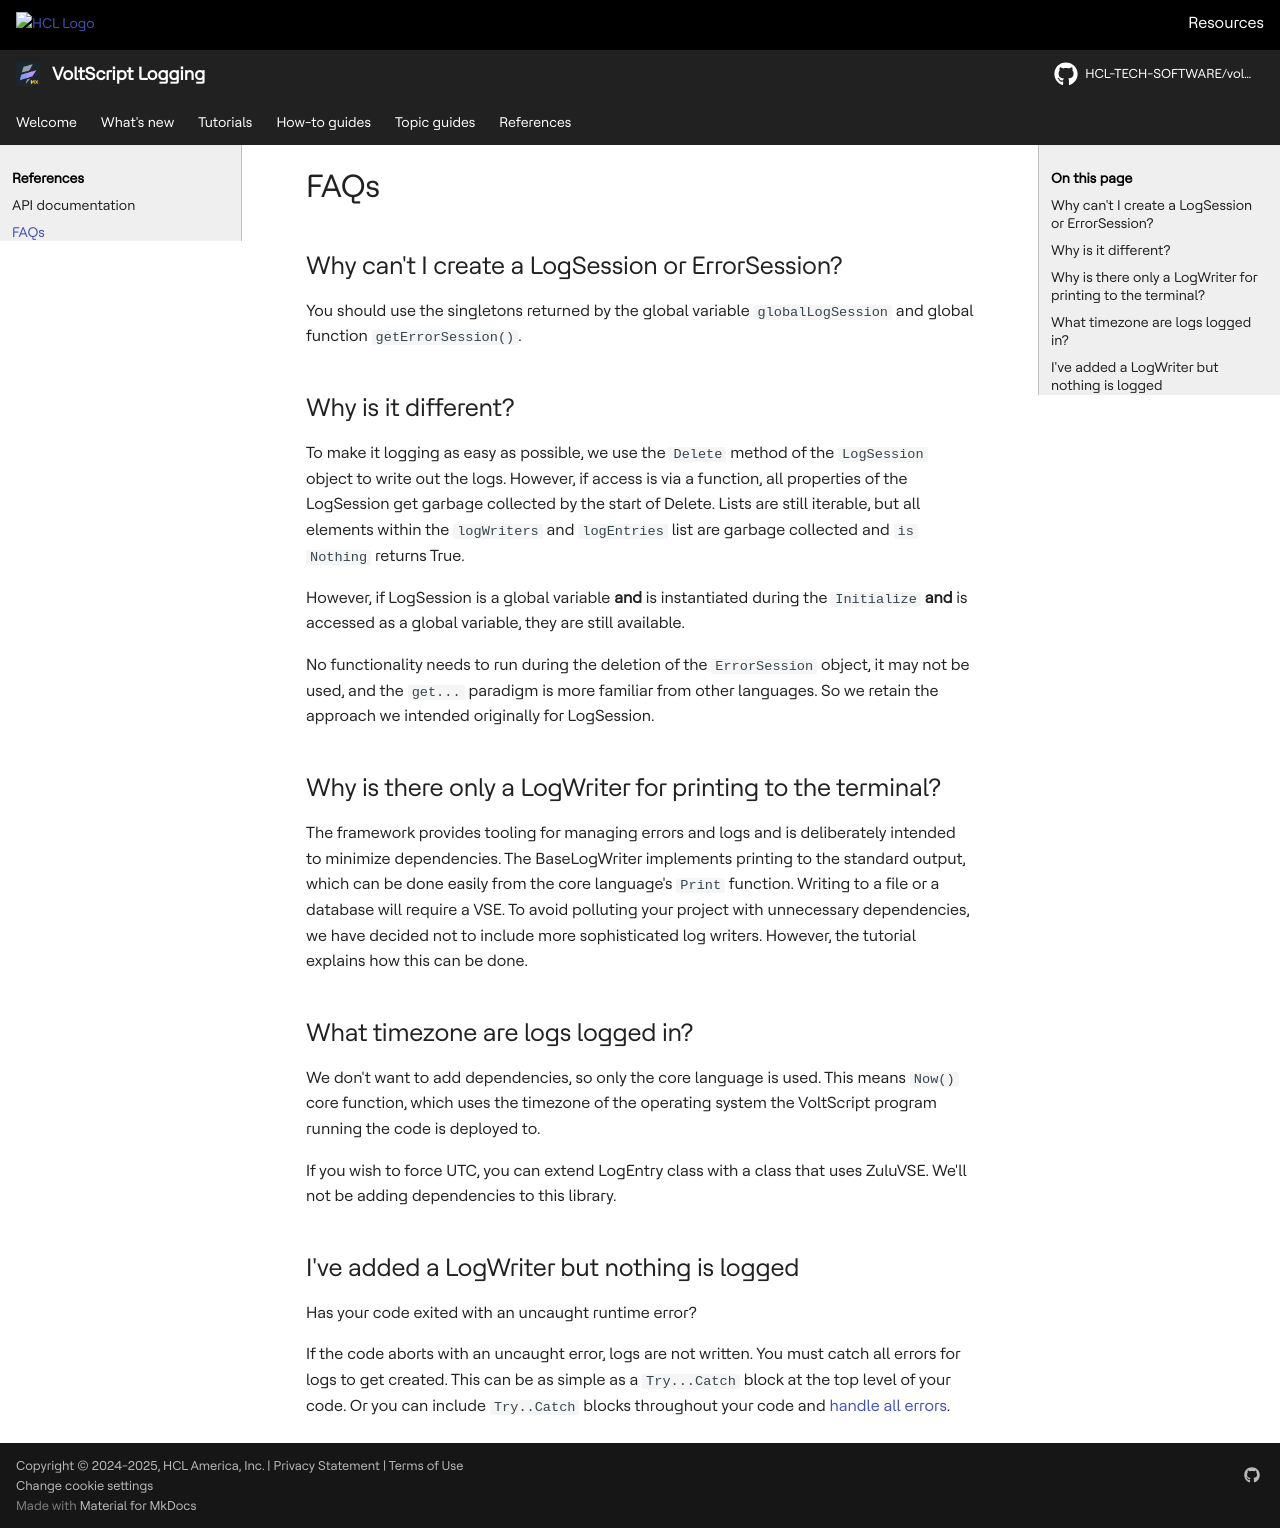

repository: HCL-TECH-SOFTWARE/voltscript-logging · page: references/FAQs.html · generator: mkdocs

# FAQs

## Why can't I create a LogSession or ErrorSession?

You should use the singletons returned by the global variable `globalLogSession` and global function `getErrorSession()`.

## Why is it different?

To make it logging as easy as possible, we use the `Delete` method of the `LogSession` object to write out the logs. However, if access is via a function, all properties of the LogSession get garbage collected by the start of Delete. Lists are still iterable, but all elements within the `logWriters` and `logEntries` list are garbage collected and `is Nothing` returns True.

However, if LogSession is a global variable **and** is instantiated during the `Initialize` **and** is accessed as a global variable, they are still available.

No functionality needs to run during the deletion of the `ErrorSession` object, it may not be used, and the `get...` paradigm is more familiar from other languages. So we retain the approach we intended originally for LogSession.

## Why is there only a LogWriter for printing to the terminal?

The framework provides tooling for managing errors and logs and is deliberately intended to minimize dependencies. The BaseLogWriter implements printing to the standard output, which can be done easily from the core language's `Print` function. Writing to a file or a database will require a VSE. To avoid polluting your project with unnecessary dependencies, we have decided not to include more sophisticated log writers. However, the tutorial explains how this can be done.

## What timezone are logs logged in?

We don't want to add dependencies, so only the core language is used. This means `Now()` core function, which uses the timezone of the operating system the VoltScript program running the code is deployed to.

If you wish to force UTC, you can extend LogEntry class with a class that uses ZuluVSE. We'll not be adding dependencies to this library.

## I've added a LogWriter but nothing is logged

Has your code exited with an uncaught runtime error?

--8<-- "nologs.md"
